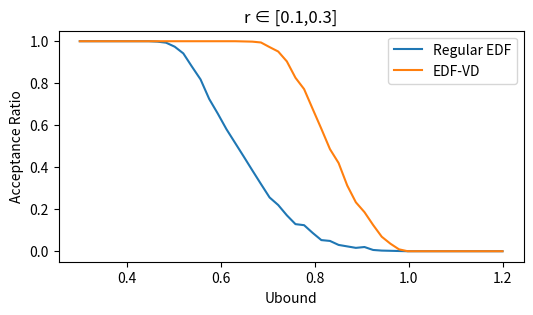

The matplotlib source for this figure:
import random
import numpy as np
import matplotlib.pyplot as plt


def generate_taskset_EDF(min_period, max_period, min_util, max_util):
    periods = []
    wcets = []
    starts = []
    total_util = 0
    while True:
        util = random.uniform(min_util, max_util)
        if total_util + util < 1:
            periods.append(random.uniform(min_period, max_period))
            wcets.append(util * periods[-1])
            starts.append(0)
            total_util += util
        else:
            break

    return list(zip(starts, periods, wcets)), total_util


def check_EDF_cond(util_lo, util_hi_hi):
    return util_hi_hi + util_lo < 1


def generate_taskset_EDF_VD(min_period, max_period, min_util, max_util, min_ratio=0.3, max_ratio=0.5):
    lo_periods = []
    lo_wcets = []
    lo_starts = []
    hi_periods = []
    hi_hi_wcets = []
    hi_lo_wcets = []
    hi_starts = []
    util_lo = 0
    util_hi_hi = 0
    util_hi_lo = 0
    schedule_valid = True
    while schedule_valid:
        # print(util_lo, util_hi_lo, util_hi_hi)
        hi_test = random.uniform(0, 1) > 0.5
        if hi_test:
            task_util_hi = random.uniform(min_util, max_util)
            lo_ratio = random.uniform(min_ratio, max_ratio)
            task_util_lo = lo_ratio * task_util_hi
            schedule_valid = check_EDF_VD_cond(util_lo, util_hi_hi + task_util_hi, util_hi_lo + task_util_lo)
            if schedule_valid:
                hi_periods.append(random.uniform(min_period, max_period))
                hi_hi_wcets.append(task_util_hi * hi_periods[-1])
                hi_lo_wcets.append(lo_ratio * hi_hi_wcets[-1])
                hi_starts.append(0)
                util_hi_lo += task_util_lo
                util_hi_hi += task_util_hi
        else:
            task_util_lo = random.uniform(min_util, max_util)
            schedule_valid = check_EDF_VD_cond(util_lo + task_util_lo, util_hi_hi, util_hi_lo)
            if schedule_valid:
                lo_periods.append(random.uniform(min_period, max_period))
                lo_wcets.append(task_util_lo * lo_periods[-1])
                lo_starts.append(0)
                util_lo += task_util_lo

    x = util_hi_lo / (1 - util_lo)
    lo_tasks = list(zip(lo_starts, lo_periods, lo_wcets))
    hi_tasks = list(zip(hi_starts, hi_periods, hi_lo_wcets, hi_hi_wcets))
    utils = (util_lo, util_hi_lo, util_hi_hi)

    return lo_tasks, hi_tasks, utils, x


def check_EDF_VD_cond(util_lo, util_hi_hi, util_hi_lo):
    cond1 = util_lo + util_hi_lo < 1
    x = util_hi_lo / (1 - util_lo)
    cond2 = x * util_lo + util_hi_hi < 1

    return cond1 & cond2


def generate_taskset_ER_EDF(min_period, max_period, min_util, max_util, period_mult=5, er_step=0.2, num_er=5):
    lo_periods = []
    lo_wcets = []
    lo_starts = []
    hi_periods = []
    hi_wcets = []
    hi_lo_wcets = []
    hi_starts = []
    total_util = 0
    util_lo = 0
    util_hi_hi = 0
    util_hi_lo = 0
    schedule_valid = True
    while schedule_valid:
        # print(util_lo, util_hi_lo, util_hi_hi)
        hi_test = random.uniform(0, 1) > 0.5
        if hi_test:
            task_util_hi = random.uniform(min_util, max_util)
            schedule_valid = (total_util + task_util_hi) < 1
            if schedule_valid:
                hi_periods.append(random.uniform(min_period, max_period))
                hi_wcets.append(task_util_hi * hi_periods[-1])
                hi_starts.append(0)
                total_util += task_util_hi
        else:
            desired_period = random.uniform(min_period, max_period)
            desired_util = random.uniform(min_util, max_util)
            wcet = desired_util * desired_period
            max_period = desired_period + er_step*desired_period*num_er
            # max_period = period_mult * desired_period
            task_util_lo = wcet / max_period
            # print(desired_period, max_period)
            schedule_valid = (total_util + task_util_lo) < 1
            if schedule_valid:
                lo_periods.append(np.linspace(desired_period, max_period, num_er+1))
                lo_wcets.append(wcet)
                lo_starts.append(0)
                total_util += task_util_lo

    lo_tasks = list(zip(lo_starts, lo_periods, lo_wcets))
    hi_tasks = list(zip(hi_starts, hi_periods, hi_wcets))

    return lo_tasks, hi_tasks, total_util


def convert_VD_to_ER(lo_tasks, hi_tasks, utils, er_step):
    hi_tasks = list(zip(*hi_tasks))
    del hi_tasks[2]
    hi_tasks = list(zip(hi_tasks[0], hi_tasks[1], hi_tasks[2]))

    util_hi = utils[2]
    lo_tasks = list(zip(*lo_tasks))
    lo_starts = np.array(lo_tasks[0])
    lo_periods = np.array([lo_tasks[1]])
    lo_wcets = np.array(lo_tasks[2])
    util_lo = np.sum(lo_wcets / lo_periods)
    util = util_hi + util_lo
    print(util_lo, util)

    while util > 1:
        lo_periods = np.concatenate((lo_periods, [lo_periods[-1, :] + er_step * lo_periods[0, :]]), axis=0)
        util_lo = np.sum(lo_wcets / lo_periods[-1, :])
        util = util_hi + util_lo
        print(util_lo, util)

    lo_tasks = list(zip(lo_starts.T, lo_periods.T, lo_wcets.T))

    return lo_tasks, hi_tasks, util


def generate_taskset_ubound(min_period, max_period, min_util, max_util, min_ratio, max_ratio, ubound):
    lo_periods = []
    lo_wcets = []
    lo_starts = []
    hi_periods = []
    hi_hi_wcets = []
    hi_lo_wcets = []
    hi_starts = []
    util_lo = 0
    util_hi_hi = 0
    util_hi_lo = 0
    schedule_valid = True
    while schedule_valid:
        # print(util_lo, util_hi_lo, util_hi_hi)
        hi_test = random.uniform(0, 1) > 0.5
        if hi_test:
            task_util_hi = random.uniform(min_util, max_util)
            lo_ratio = random.uniform(min_ratio, max_ratio)
            task_util_lo = lo_ratio * task_util_hi
            hi_periods.append(random.uniform(min_period, max_period))
            hi_hi_wcets.append(task_util_hi * hi_periods[-1])
            hi_lo_wcets.append(lo_ratio * hi_hi_wcets[-1])
            hi_starts.append(0)
            util_hi_lo += task_util_lo
            util_hi_hi += task_util_hi

            schedule_valid = check_ubound_cond(util_lo, util_hi_hi, util_hi_lo, ubound)
            # if schedule_valid:

        else:
            task_util_lo = random.uniform(min_util, max_util)
            lo_periods.append(random.uniform(min_period, max_period))
            lo_wcets.append(task_util_lo * lo_periods[-1])
            lo_starts.append(0)
            util_lo += task_util_lo
            schedule_valid = check_ubound_cond(util_lo, util_hi_hi, util_hi_lo, ubound)
            # if schedule_valid:

    lo_tasks = list(zip(lo_starts, lo_periods, lo_wcets))
    hi_tasks = list(zip(hi_starts, hi_periods, hi_lo_wcets, hi_hi_wcets))
    utils = (util_lo, util_hi_lo, util_hi_hi)

    return lo_tasks, hi_tasks, utils


def check_ubound_cond(util_lo, util_hi_hi, util_hi_lo, ubound):
    u1 = util_hi_hi
    u2 = util_lo + util_hi_lo
    # print(u1, u2)
    return max(u1, u2) < ubound

    # return cond1 & cond2


if __name__ == "__main__":

    ubound_arr = np.linspace(0.3, 1.2)
    # ubound_arr = [1]
    accep_arr_vd = np.zeros([len(ubound_arr)])
    accep_ratio_edf = np.zeros([len(ubound_arr)])
    min_ratio = 0.1
    max_ratio = 0.3
    n_tasks = 1000

    util_hi_hi_arr = []
    util_lo_arr = []
    for i, ubound in enumerate(ubound_arr):
        for j in range(n_tasks):
            lo_tasks, hi_tasks, utils = generate_taskset_ubound(min_period=1, max_period=10, min_util=0.02,
                                                                max_util=0.2,
                                                                min_ratio=min_ratio,
                                                                max_ratio=max_ratio, ubound=ubound)
            util_lo = utils[0]
            util_hi_lo = utils[1]
            util_hi_hi = utils[2]

            util_hi_hi_arr.append(util_hi_hi)
            util_lo_arr.append(util_lo)

            if check_EDF_VD_cond(util_lo, util_hi_hi, util_hi_lo):
                accep_arr_vd[i] += 1
            if check_EDF_cond(util_lo, util_hi_hi):
                accep_ratio_edf[i] += 1

    accep_arr_vd = accep_arr_vd / n_tasks
    accep_ratio_edf = accep_ratio_edf / n_tasks

    plt.figure(figsize=(6, 3))
    plt.plot(ubound_arr, accep_ratio_edf)
    plt.plot(ubound_arr, accep_arr_vd)
    plt.xlabel('Ubound')
    plt.ylabel('Acceptance Ratio')
    plt.legend(['Regular EDF', 'EDF-VD'])
    plt.title(f'r ∈ [{min_ratio},{max_ratio}]')
    plt.savefig('EDF_VD_acceptance ratio', bbox_inches='tight')
    plt.show()

    print(np.mean(np.array(util_lo_arr)))
    print(np.mean(np.array(util_hi_hi_arr)))
